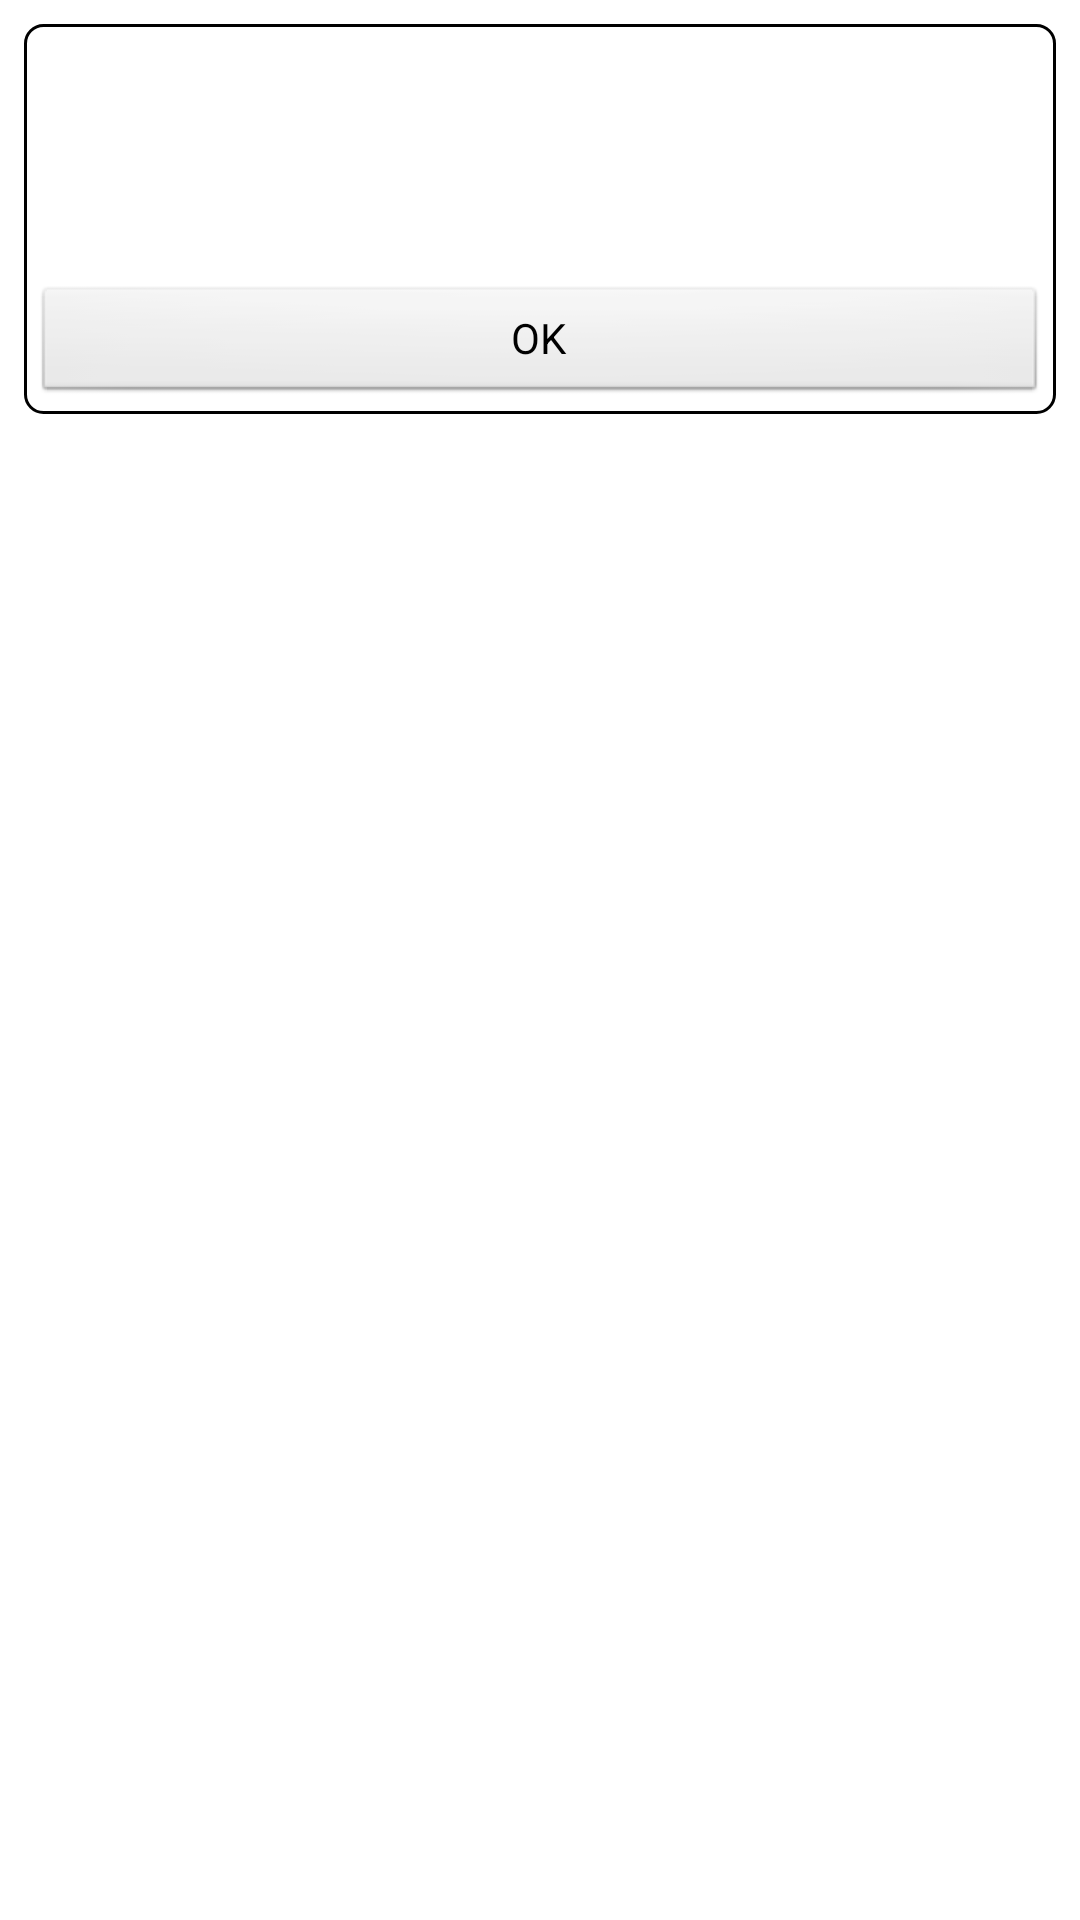

Android layout source for this screen:
<!-- AndroidManifest.xml: activity theme ThreatTheme -->
<!-- res/layout/activity_threat.xml -->
<RelativeLayout xmlns:android="http://schemas.android.com/apk/res/android"
    android:layout_width="match_parent"
    android:layout_height="match_parent"
    android:background="@android:color/transparent"
    android:padding="8dp">

    <ScrollView
        android:layout_width="match_parent"
        android:layout_height="wrap_content">
    <RelativeLayout
        android:layout_width="wrap_content"
        android:layout_height="wrap_content"
        android:layout_centerInParent="true"
        android:background="@drawable/threat_background">
        <LinearLayout
            android:layout_width="match_parent"
            android:layout_height="wrap_content"
            android:orientation="vertical"
            android:background="@android:color/transparent">
            <TextView
                android:id="@+id/title"
                android:paddingLeft="10dp"
                android:layout_width="match_parent"
                android:layout_height="wrap_content"
                android:gravity="left|center_vertical"
                android:textColor="@android:color/black"
                android:textSize="20sp"
                android:layout_marginBottom="10dp"
                />
            <TextView
                android:id="@+id/message"
                android:layout_width="match_parent"
                android:layout_height="wrap_content"
                android:padding="10dp"
                android:gravity="left|center_vertical"
                android:textColor="@android:color/black"
                android:textSize="20sp"
                android:paddingBottom="20dp"/>
            <Button
                android:id="@+id/ok_action"
                style="?metaButtonBarButtonStyle"
                android:layout_width="match_parent"
                android:layout_height="40dp"
                android:text="OK" />
        </LinearLayout>
    </RelativeLayout>
    </ScrollView>
</RelativeLayout>
<!-- resources referenced by this layout -->
<resources>
  <!-- drawable threat_background (drawable) -->
  <shape xmlns:android="http://schemas.android.com/apk/res/android"
         android:shape="rectangle">
  
      <solid android:color="#FFFFFF"/>
      <stroke android:width="1dp" android:color="@android:color/black"/>
      <corners android:radius="6dp" />
      <padding android:left="3dp" android:top="3dp" android:right="3dp" android:bottom="3dp" />
  </shape>
  <style name="ThreatTheme" parent="@android:style/Theme.NoTitleBar">
          <item name="android:windowActionBar">false</item>
          <item name="android:windowFullscreen">true</item>
          <item name="android:windowIsTranslucent">true</item>
          <item name="android:windowBackground">@android:color/transparent</item>
          <item name="android:windowContentOverlay">@null</item>
          <item name="android:windowNoTitle">true</item>
          <item name="android:windowIsFloating">true</item>
          <item name="android:backgroundDimEnabled">false</item>
      </style>
</resources>
